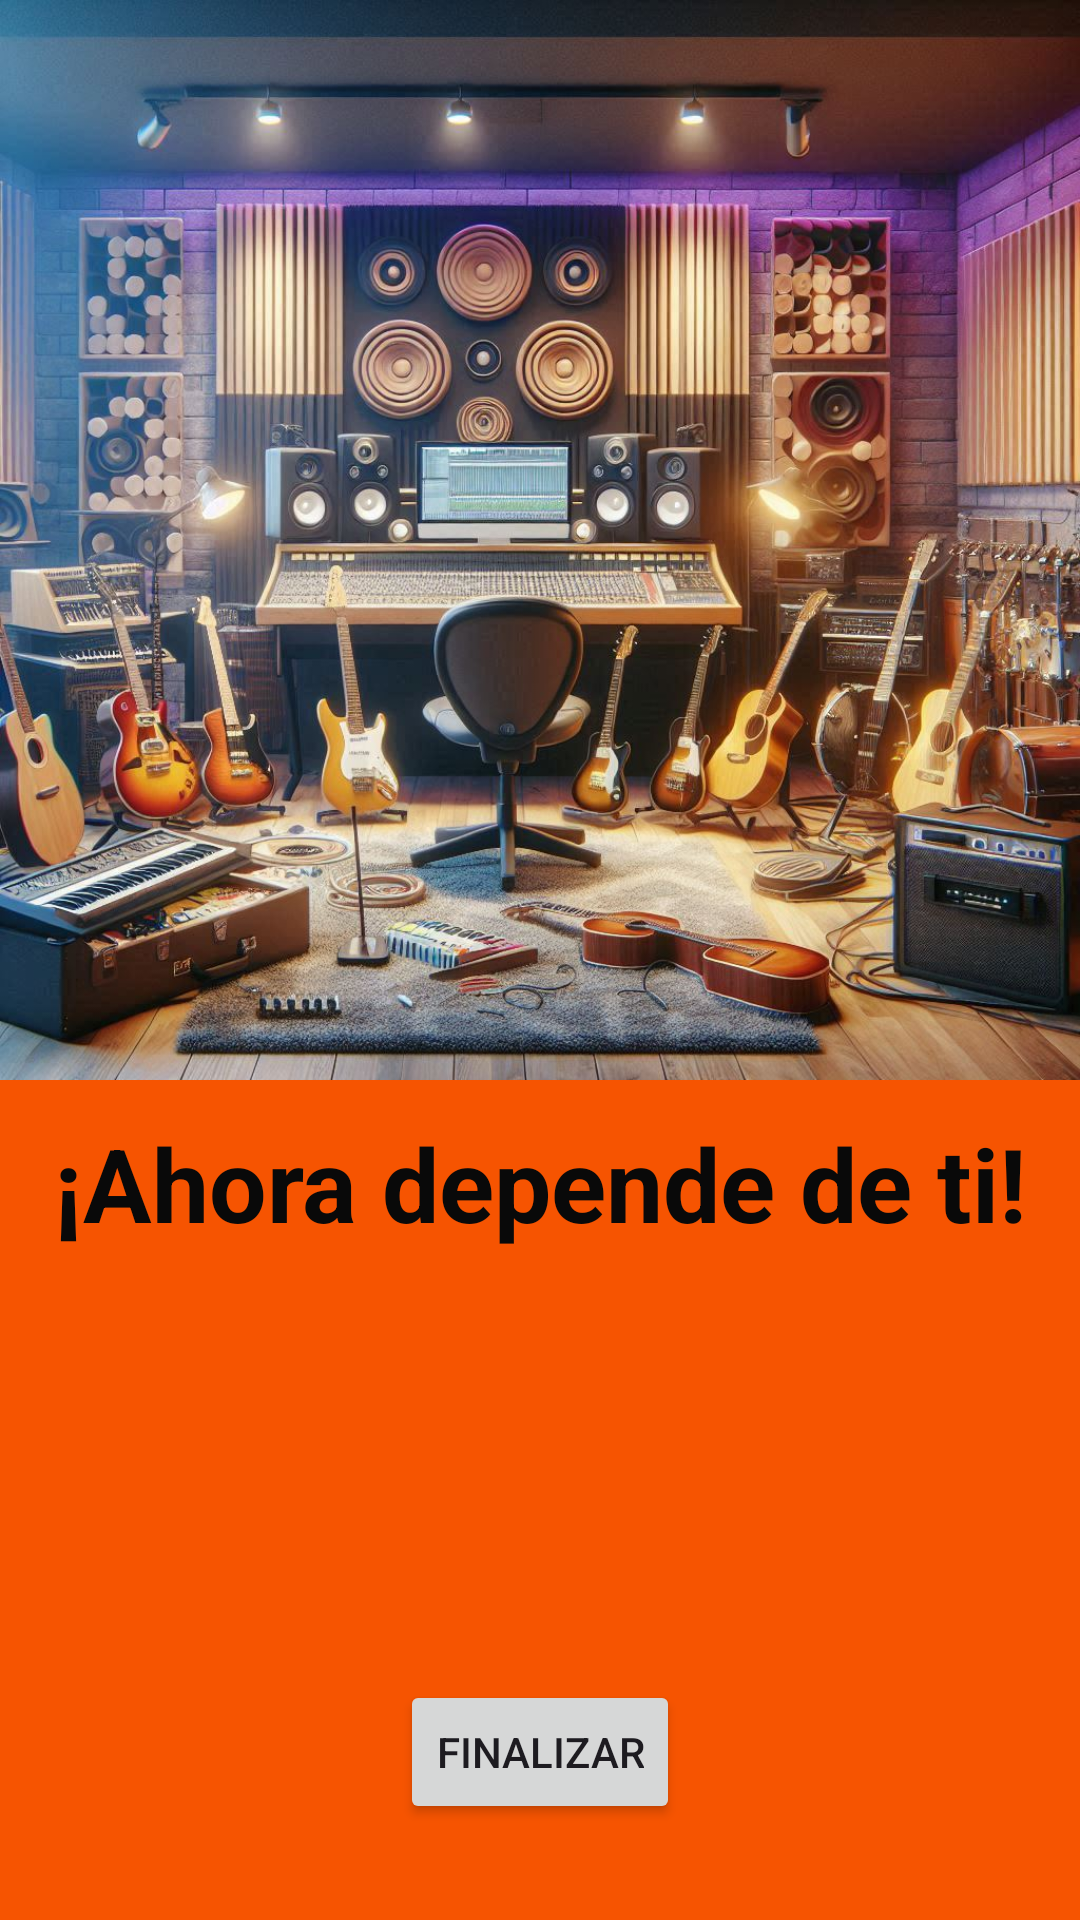

Produce the Android XML layout that renders to this screen, including the resource entries it uses.
<!-- AndroidManifest.xml: application theme Theme.SjMusicProduction -->
<!-- res/layout/activity_third.xml -->
<?xml version="1.0" encoding="utf-8"?>
<androidx.constraintlayout.widget.ConstraintLayout xmlns:android="http://schemas.android.com/apk/res/android"
    xmlns:app="http://schemas.android.com/apk/res-auto"
    xmlns:tools="http://schemas.android.com/tools"
    android:id="@+id/thirdMain"
    android:layout_width="match_parent"
    android:layout_height="match_parent"
    android:background="#F65401"
    tools:context=".ThirdActivity">

    <ImageView
        android:id="@+id/imageView3"
        android:layout_width="0dp"
        android:layout_height="0dp"
        android:contentDescription="@string/cd_inscribed"
        android:scaleType="fitStart"
        app:layout_constraintDimensionRatio="H,1:1"
        app:layout_constraintEnd_toEndOf="parent"
        app:layout_constraintStart_toStartOf="parent"
        app:layout_constraintTop_toTopOf="parent"
        app:layout_constraintVertical_bias="0.0"
        app:srcCompat="@drawable/inscrito" />

    <TextView
        android:id="@+id/textView"
        android:layout_width="0dp"
        android:layout_height="wrap_content"
        android:text="@string/third_title"
        android:textAlignment="center"
        android:textColor="#090909"
        android:textSize="34sp"
        android:textStyle="bold"
        app:layout_constraintBottom_toTopOf="@+id/textViewName"
        app:layout_constraintEnd_toEndOf="parent"
        app:layout_constraintStart_toStartOf="parent"
        app:layout_constraintTop_toBottomOf="@+id/imageView3"
        app:layout_constraintVertical_bias="0.3" />

    <TextView
        android:id="@+id/textViewName"
        android:layout_width="0dp"
        android:layout_height="wrap_content"
        android:layout_marginStart="16dp"
        android:layout_marginEnd="16dp"
        android:textColor="#FFFFFF"
        android:textSize="24sp"
        app:layout_constraintBottom_toTopOf="@+id/textViewEmail"
        app:layout_constraintEnd_toEndOf="parent"
        app:layout_constraintStart_toStartOf="parent"
        app:layout_constraintTop_toBottomOf="@+id/textView"
        app:layout_constraintVertical_bias="0.3" />

    <TextView
        android:id="@+id/textViewEmail"
        android:layout_width="0dp"
        android:layout_height="wrap_content"
        android:layout_marginStart="16dp"
        android:layout_marginEnd="16dp"
        android:textColor="#FFFFFF"
        android:textSize="24sp"
        app:layout_constraintBottom_toTopOf="@+id/textViewCourse"
        app:layout_constraintEnd_toEndOf="parent"
        app:layout_constraintStart_toStartOf="parent"
        app:layout_constraintTop_toBottomOf="@+id/textViewName"
        app:layout_constraintVertical_bias="0.3" />

    <TextView
        android:id="@+id/textViewCourse"
        android:layout_width="0dp"
        android:layout_height="wrap_content"
        android:layout_marginStart="16dp"
        android:layout_marginEnd="16dp"
        android:textColor="#FFFFFF"
        android:textSize="24sp"
        app:layout_constraintBottom_toTopOf="@+id/btnGoToEnd"
        app:layout_constraintEnd_toEndOf="parent"
        app:layout_constraintStart_toStartOf="parent"
        app:layout_constraintTop_toBottomOf="@+id/textViewEmail"
        app:layout_constraintVertical_bias="0.3" />

    <Button
        android:id="@+id/btnGoToEnd"
        android:layout_width="wrap_content"
        android:layout_height="wrap_content"
        android:layout_marginBottom="32dp"
        android:text="@string/btn_finish"
        app:layout_constraintBottom_toBottomOf="parent"
        app:layout_constraintEnd_toEndOf="parent"
        app:layout_constraintStart_toStartOf="parent" />

</androidx.constraintlayout.widget.ConstraintLayout>
<!-- resources referenced by this layout -->
<resources>
  <!-- drawable inscrito: png bitmap (drawable, 236010 bytes) -->
  <string name="btn_finish">Finalizar</string>
  <string name="cd_inscribed">Imagen de confirmación de inscripción</string>
  <string name="third_title">¡Ahora depende de ti!</string>
  <style name="Theme.SjMusicProduction" parent="Base.Theme.SjMusicProduction" />
  <style name="Base.Theme.SjMusicProduction" parent="Theme.Material3.DayNight.NoActionBar">
          
          
      </style>
</resources>
